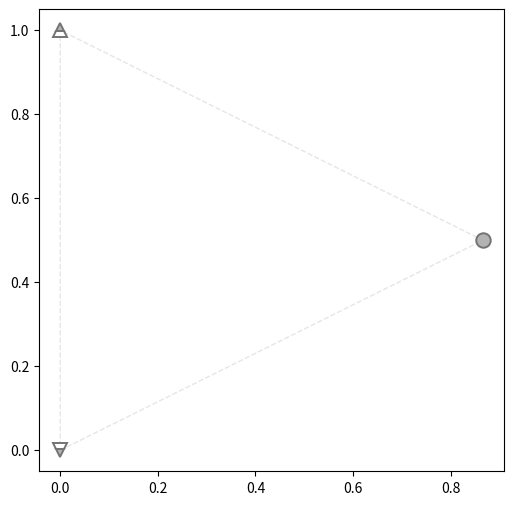

The matplotlib source for this figure:
from __future__ import annotations

import csv
import math
import os
from dataclasses import dataclass
from enum import IntEnum
from pathlib import Path
from typing import Callable, Dict, List, Literal, Mapping, Optional, Sequence, Tuple

import numpy as np
import matplotlib.pyplot as plt
from matplotlib.lines import Line2D
from scipy.stats import wasserstein_distance

# =========================
# Sentiment Enum & Aliases
# =========================
class Sentiment(IntEnum):
    NEG = 0
    NEU = 1
    POS = 2

NEG, NEU, POS = Sentiment.NEG, Sentiment.NEU, Sentiment.POS
SENT_NAMES: Dict[Sentiment, str] = {NEG: "NEG", NEU: "NEU", POS: "POS"}


# =========================
# Ground-truth mapping
# =========================
def load_sentiment_mapping(ref_csv: Path) -> Dict[str, int]:
    mapping: Dict[str, int] = {}
    try:
        with ref_csv.open("r", encoding="utf-8") as f:
            reader = csv.DictReader(f)
            for row in reader:
                try:
                    mapping[row["data_id"]] = int(row["sentiment"])
                except (ValueError, KeyError):
                    continue
    except FileNotFoundError:
        print(f"Warning: Sentiment reference file not found: {ref_csv}")
    except (UnicodeDecodeError, csv.Error) as e:
        print(f"Error reading sentiment reference file: {e}")
    return mapping


# =========================
# Data containers
# =========================
@dataclass
class Distribution:
    samples_file: Path
    sentiment_filter: Sentiment
    feature: str
    mapping: Mapping[str, int]

    _cached: Optional[np.ndarray] = None  # 内部缓存

    def load_samples(self) -> np.ndarray:
        """懒加载 + 缓存"""
        if self._cached is not None:
            return self._cached

        data: list[float] = []
        try:
            with self.samples_file.open("r", encoding="utf-8") as file:
                reader = csv.DictReader(file)
                kept = 0
                total = 0
                for row in reader:
                    total += 1
                    sid = self.mapping.get(row.get("data_id", ""), -1)
                    if sid == int(self.sentiment_filter):
                        try:
                            v = float(row[self.feature])
                            if math.isfinite(v):
                                data.append(v)
                                kept += 1
                        except (ValueError, KeyError):
                            continue
                if kept == 0:
                    print(
                        f"Warning: No rows kept from {self.samples_file} "
                        f"for sentiment={SENT_NAMES[self.sentiment_filter]} "
                        f"and feature='{self.feature}' (total rows={total})"
                    )
        except FileNotFoundError:
            print(f"Error: File not found: {self.samples_file}")
            self._cached = np.array([], dtype=float)
            return self._cached
        except (UnicodeDecodeError, csv.Error) as e:
            print(f"Error reading {self.samples_file}: {e}")
            self._cached = np.array([], dtype=float)
            return self._cached

        self._cached = np.asarray(data, dtype=float)
        return self._cached


@dataclass
class Position:
    distribution: Distribution
    label: str


@dataclass
class Anchor(Position):
    sentiment: Sentiment

    @classmethod
    def make(
        cls,
        samples_file: Path,
        sentiment: Sentiment,
        feature: str,
        mapping: Mapping[str, int],
        position_label: Optional[str] = None,
    ) -> "Anchor":
        label = position_label or f"GT_{SENT_NAMES[sentiment]}"
        dist = Distribution(samples_file, sentiment, feature, mapping)
        return cls(dist, label, sentiment)


@dataclass
class Target(Position):
    orig_sentiment: Sentiment
    target_sentiment: Sentiment

    @classmethod
    def make(
        cls,
        samples_file: Path,
        data_sentiment_filter: Sentiment,
        feature: str,
        mapping: Mapping[str, int],
        orig_sentiment: Sentiment,
        target_sentiment: Sentiment,
        position_label: Optional[str] = None,
    ) -> "Target":
        auto = position_label or f"{SENT_NAMES[orig_sentiment]}->{SENT_NAMES[target_sentiment]}"
        dist = Distribution(samples_file, data_sentiment_filter, feature, mapping)
        return cls(dist, auto, orig_sentiment, target_sentiment)


@dataclass
class Task:
    anchors: List[Anchor]
    targets: List[Target]
    output: Path
    label: str = ""


sentiment_mapping = load_sentiment_mapping(Path("output/prosody_predictor_gt/gt/pred/val.csv"))
sentiment_mapping_train = load_sentiment_mapping(Path("output/prosody_predictor/sentiment_input_concat/pred/train.csv"))

# =========================
# Anchors (GT distributions)
# =========================
anchors_shared = [
    Anchor.make(Path("output/prosody_predictor_gt/gt/pred/val.csv"), Sentiment.NEG, "pitch", sentiment_mapping),
    Anchor.make(Path("output/prosody_predictor_gt/gt/pred/val.csv"), Sentiment.NEU, "pitch", sentiment_mapping),
    Anchor.make(Path("output/prosody_predictor_gt/gt/pred/val.csv"), Sentiment.POS, "pitch", sentiment_mapping),
]

anchors_shared_train = [
    Anchor.make(Path("output/prosody_predictor/sentiment_input_concat/pred/train.csv"), Sentiment.NEG, "pitch", sentiment_mapping_train),
    Anchor.make(Path("output/prosody_predictor/sentiment_input_concat/pred/train.csv"), Sentiment.NEU, "pitch", sentiment_mapping_train),
    Anchor.make(Path("output/prosody_predictor/sentiment_input_concat/pred/train.csv"), Sentiment.POS, "pitch", sentiment_mapping_train),
]

# =========================
# Tasks
# =========================
tasks = [

    Task(
        anchors_shared,
        [
            Target.make(Path("output/prosody_predictor_contrastive2/sentiment_input-0.1/pred/val_neu.csv"), Sentiment.NEG, "pitch", sentiment_mapping, Sentiment.NEG, Sentiment.NEU),
            Target.make(Path("output/prosody_predictor_contrastive2/sentiment_input-0.1/pred/val_neu.csv"), Sentiment.NEU, "pitch", sentiment_mapping, Sentiment.NEU, Sentiment.NEU),
            Target.make(Path("output/prosody_predictor_contrastive2/sentiment_input-0.1/pred/val_neu.csv"), Sentiment.POS, "pitch", sentiment_mapping, Sentiment.POS, Sentiment.NEU),
            Target.make(Path("output/prosody_predictor_contrastive2/sentiment_input-0.1/pred/val_neg.csv"), Sentiment.NEG, "pitch", sentiment_mapping, Sentiment.NEG, Sentiment.NEG),
            Target.make(Path("output/prosody_predictor_contrastive2/sentiment_input-0.1/pred/val_neg.csv"), Sentiment.NEU, "pitch", sentiment_mapping, Sentiment.NEU, Sentiment.NEG),
            Target.make(Path("output/prosody_predictor_contrastive2/sentiment_input-0.1/pred/val_neg.csv"), Sentiment.POS, "pitch", sentiment_mapping, Sentiment.POS, Sentiment.NEG),
            Target.make(Path("output/prosody_predictor_contrastive2/sentiment_input-0.1/pred/val_pos.csv"), Sentiment.NEG, "pitch", sentiment_mapping, Sentiment.NEG, Sentiment.POS),
            Target.make(Path("output/prosody_predictor_contrastive2/sentiment_input-0.1/pred/val_pos.csv"), Sentiment.NEU, "pitch", sentiment_mapping, Sentiment.NEU, Sentiment.POS),
            Target.make(Path("output/prosody_predictor_contrastive2/sentiment_input-0.1/pred/val_pos.csv"), Sentiment.POS, "pitch", sentiment_mapping, Sentiment.POS, Sentiment.POS),

        ],
        output=Path("output/plots/trilateration-eqtri-ols/prosody-predictor_sentiment-input_contrastive2-0.1.png"),
        label="prosody-predictor_sentiment-input_contrastive2-0.1",
    ),

    # Task(
    #     anchors_shared,
    #     [
    #         Target.make(Path("output/prosody_predictor_contrastive2/sentiment_input_translate2-1/pred/val_neu.csv"), Sentiment.NEG, "pitch", sentiment_mapping, Sentiment.NEG, Sentiment.NEU),
    #         Target.make(Path("output/prosody_predictor_contrastive2/sentiment_input_translate2-1/pred/val_neu.csv"), Sentiment.NEU, "pitch", sentiment_mapping, Sentiment.NEU, Sentiment.NEU),
    #         Target.make(Path("output/prosody_predictor_contrastive2/sentiment_input_translate2-1/pred/val_neu.csv"), Sentiment.POS, "pitch", sentiment_mapping, Sentiment.POS, Sentiment.NEU),
    #         Target.make(Path("output/prosody_predictor_contrastive2/sentiment_input_translate2-1/pred/val_neg.csv"), Sentiment.NEG, "pitch", sentiment_mapping, Sentiment.NEG, Sentiment.NEG),
    #         Target.make(Path("output/prosody_predictor_contrastive2/sentiment_input_translate2-1/pred/val_neg.csv"), Sentiment.NEU, "pitch", sentiment_mapping, Sentiment.NEU, Sentiment.NEG),
    #         Target.make(Path("output/prosody_predictor_contrastive2/sentiment_input_translate2-1/pred/val_neg.csv"), Sentiment.POS, "pitch", sentiment_mapping, Sentiment.POS, Sentiment.NEG),
    #         Target.make(Path("output/prosody_predictor_contrastive2/sentiment_input_translate2-1/pred/val_pos.csv"), Sentiment.NEG, "pitch", sentiment_mapping, Sentiment.NEG, Sentiment.POS),
    #         Target.make(Path("output/prosody_predictor_contrastive2/sentiment_input_translate2-1/pred/val_pos.csv"), Sentiment.NEU, "pitch", sentiment_mapping, Sentiment.NEU, Sentiment.POS),
    #         Target.make(Path("output/prosody_predictor_contrastive2/sentiment_input_translate2-1/pred/val_pos.csv"), Sentiment.POS, "pitch", sentiment_mapping, Sentiment.POS, Sentiment.POS),

    #     ],
    #     output=Path("output/plots/trilateration-eqtri-ols/prosody-predictor_sentiment-input-translate2_contrastive2-1.png"),
    #     label="prosody-predictor_sentiment-input-translate2_contrastive2-1",
    # ),

    # Task(
    #     anchors_shared,
    #     [
    #         Target.make(Path("output/prosody_predictor_contrastive2/sentiment_input_translate2-0.5/pred/val_neu.csv"), Sentiment.NEG, "pitch", sentiment_mapping, Sentiment.NEG, Sentiment.NEU),
    #         Target.make(Path("output/prosody_predictor_contrastive2/sentiment_input_translate2-0.5/pred/val_neu.csv"), Sentiment.NEU, "pitch", sentiment_mapping, Sentiment.NEU, Sentiment.NEU),
    #         Target.make(Path("output/prosody_predictor_contrastive2/sentiment_input_translate2-0.5/pred/val_neu.csv"), Sentiment.POS, "pitch", sentiment_mapping, Sentiment.POS, Sentiment.NEU),
    #         Target.make(Path("output/prosody_predictor_contrastive2/sentiment_input_translate2-0.5/pred/val_neg.csv"), Sentiment.NEG, "pitch", sentiment_mapping, Sentiment.NEG, Sentiment.NEG),
    #         Target.make(Path("output/prosody_predictor_contrastive2/sentiment_input_translate2-0.5/pred/val_neg.csv"), Sentiment.NEU, "pitch", sentiment_mapping, Sentiment.NEU, Sentiment.NEG),
    #         Target.make(Path("output/prosody_predictor_contrastive2/sentiment_input_translate2-0.5/pred/val_neg.csv"), Sentiment.POS, "pitch", sentiment_mapping, Sentiment.POS, Sentiment.NEG),
    #         Target.make(Path("output/prosody_predictor_contrastive2/sentiment_input_translate2-0.5/pred/val_pos.csv"), Sentiment.NEG, "pitch", sentiment_mapping, Sentiment.NEG, Sentiment.POS),
    #         Target.make(Path("output/prosody_predictor_contrastive2/sentiment_input_translate2-0.5/pred/val_pos.csv"), Sentiment.NEU, "pitch", sentiment_mapping, Sentiment.NEU, Sentiment.POS),
    #         Target.make(Path("output/prosody_predictor_contrastive2/sentiment_input_translate2-0.5/pred/val_pos.csv"), Sentiment.POS, "pitch", sentiment_mapping, Sentiment.POS, Sentiment.POS),

    #     ],
    #     output=Path("output/plots/trilateration-eqtri-ols/prosody-predictor_sentiment-input-translate2_contrastive2-0.5.png"),
    #     label="prosody-predictor_sentiment-input-translate2_contrastive2-0.5",
    # ),

    # Task(
    #     anchors_shared,
    #     [
    #         Target.make(Path("output/prosody_predictor_contrastive2/sentiment_input_translate2-0.3/pred/val_neu.csv"), Sentiment.NEG, "pitch", sentiment_mapping, Sentiment.NEG, Sentiment.NEU),
    #         Target.make(Path("output/prosody_predictor_contrastive2/sentiment_input_translate2-0.3/pred/val_neu.csv"), Sentiment.NEU, "pitch", sentiment_mapping, Sentiment.NEU, Sentiment.NEU),
    #         Target.make(Path("output/prosody_predictor_contrastive2/sentiment_input_translate2-0.3/pred/val_neu.csv"), Sentiment.POS, "pitch", sentiment_mapping, Sentiment.POS, Sentiment.NEU),
    #         Target.make(Path("output/prosody_predictor_contrastive2/sentiment_input_translate2-0.3/pred/val_neg.csv"), Sentiment.NEG, "pitch", sentiment_mapping, Sentiment.NEG, Sentiment.NEG),
    #         Target.make(Path("output/prosody_predictor_contrastive2/sentiment_input_translate2-0.3/pred/val_neg.csv"), Sentiment.NEU, "pitch", sentiment_mapping, Sentiment.NEU, Sentiment.NEG),
    #         Target.make(Path("output/prosody_predictor_contrastive2/sentiment_input_translate2-0.3/pred/val_neg.csv"), Sentiment.POS, "pitch", sentiment_mapping, Sentiment.POS, Sentiment.NEG),
    #         Target.make(Path("output/prosody_predictor_contrastive2/sentiment_input_translate2-0.3/pred/val_pos.csv"), Sentiment.NEG, "pitch", sentiment_mapping, Sentiment.NEG, Sentiment.POS),
    #         Target.make(Path("output/prosody_predictor_contrastive2/sentiment_input_translate2-0.3/pred/val_pos.csv"), Sentiment.NEU, "pitch", sentiment_mapping, Sentiment.NEU, Sentiment.POS),
    #         Target.make(Path("output/prosody_predictor_contrastive2/sentiment_input_translate2-0.3/pred/val_pos.csv"), Sentiment.POS, "pitch", sentiment_mapping, Sentiment.POS, Sentiment.POS),

    #     ],
    #     output=Path("output/plots/trilateration-eqtri-ols/prosody-predictor_sentiment-input-translate2_contrastive2-0.3.png"),
    #     label="prosody-predictor_sentiment-input-translate2_contrastive2-0.3",
    # ),

    # Task(
    #     anchors_shared,
    #     [
    #         Target.make(Path("output/prosody_predictor_contrastive2/sentiment_input_translate2-0.1/pred/val_neu.csv"), Sentiment.NEG, "pitch", sentiment_mapping, Sentiment.NEG, Sentiment.NEU),
    #         Target.make(Path("output/prosody_predictor_contrastive2/sentiment_input_translate2-0.1/pred/val_neu.csv"), Sentiment.NEU, "pitch", sentiment_mapping, Sentiment.NEU, Sentiment.NEU),
    #         Target.make(Path("output/prosody_predictor_contrastive2/sentiment_input_translate2-0.1/pred/val_neu.csv"), Sentiment.POS, "pitch", sentiment_mapping, Sentiment.POS, Sentiment.NEU),
    #         Target.make(Path("output/prosody_predictor_contrastive2/sentiment_input_translate2-0.1/pred/val_neg.csv"), Sentiment.NEG, "pitch", sentiment_mapping, Sentiment.NEG, Sentiment.NEG),
    #         Target.make(Path("output/prosody_predictor_contrastive2/sentiment_input_translate2-0.1/pred/val_neg.csv"), Sentiment.NEU, "pitch", sentiment_mapping, Sentiment.NEU, Sentiment.NEG),
    #         Target.make(Path("output/prosody_predictor_contrastive2/sentiment_input_translate2-0.1/pred/val_neg.csv"), Sentiment.POS, "pitch", sentiment_mapping, Sentiment.POS, Sentiment.NEG),
    #         Target.make(Path("output/prosody_predictor_contrastive2/sentiment_input_translate2-0.1/pred/val_pos.csv"), Sentiment.NEG, "pitch", sentiment_mapping, Sentiment.NEG, Sentiment.POS),
    #         Target.make(Path("output/prosody_predictor_contrastive2/sentiment_input_translate2-0.1/pred/val_pos.csv"), Sentiment.NEU, "pitch", sentiment_mapping, Sentiment.NEU, Sentiment.POS),
    #         Target.make(Path("output/prosody_predictor_contrastive2/sentiment_input_translate2-0.1/pred/val_pos.csv"), Sentiment.POS, "pitch", sentiment_mapping, Sentiment.POS, Sentiment.POS),

    #     ],
    #     output=Path("output/plots/trilateration-eqtri-ols/prosody-predictor_sentiment-input-translate2_contrastive2-0.1.png"),
    #     label="prosody-predictor_sentiment-input-translate2_contrastive2-0.1",
    # ),

    # Task(
    #     anchors_shared,
    #     [
    #         Target.make(Path("output/prosody_predictor_contrastive/sentiment_input_translate2-0.0001/pred/val_neu.csv"), Sentiment.NEG, "pitch", sentiment_mapping, Sentiment.NEG, Sentiment.NEU),
    #         Target.make(Path("output/prosody_predictor_contrastive/sentiment_input_translate2-0.0001/pred/val_neu.csv"), Sentiment.NEU, "pitch", sentiment_mapping, Sentiment.NEU, Sentiment.NEU),
    #         Target.make(Path("output/prosody_predictor_contrastive/sentiment_input_translate2-0.0001/pred/val_neu.csv"), Sentiment.POS, "pitch", sentiment_mapping, Sentiment.POS, Sentiment.NEU),
    #         Target.make(Path("output/prosody_predictor_contrastive/sentiment_input_translate2-0.0001/pred/val_neg.csv"), Sentiment.NEG, "pitch", sentiment_mapping, Sentiment.NEG, Sentiment.NEG),
    #         Target.make(Path("output/prosody_predictor_contrastive/sentiment_input_translate2-0.0001/pred/val_neg.csv"), Sentiment.NEU, "pitch", sentiment_mapping, Sentiment.NEU, Sentiment.NEG),
    #         Target.make(Path("output/prosody_predictor_contrastive/sentiment_input_translate2-0.0001/pred/val_neg.csv"), Sentiment.POS, "pitch", sentiment_mapping, Sentiment.POS, Sentiment.NEG),
    #         Target.make(Path("output/prosody_predictor_contrastive/sentiment_input_translate2-0.0001/pred/val_pos.csv"), Sentiment.NEG, "pitch", sentiment_mapping, Sentiment.NEG, Sentiment.POS),
    #         Target.make(Path("output/prosody_predictor_contrastive/sentiment_input_translate2-0.0001/pred/val_pos.csv"), Sentiment.NEU, "pitch", sentiment_mapping, Sentiment.NEU, Sentiment.POS),
    #         Target.make(Path("output/prosody_predictor_contrastive/sentiment_input_translate2-0.0001/pred/val_pos.csv"), Sentiment.POS, "pitch", sentiment_mapping, Sentiment.POS, Sentiment.POS),

    #     ],
    #     output=Path("output/plots/trilateration-eqtri-ols/prosody-predictor_sentiment-input-translate2_contrastive-0.0001.png"),
    #     label="prosody-predictor_sentiment-input-translate2_contrastive-0.0001",
    # ),


    # Task(
    #     anchors_shared,
    #     [
    #         Target.make(Path("output/prosody_predictor_contrastive/sentiment_input_translate2-0/pred/val_neu.csv"), Sentiment.NEG, "pitch", sentiment_mapping, Sentiment.NEG, Sentiment.NEU),
    #         Target.make(Path("output/prosody_predictor_contrastive/sentiment_input_translate2-0/pred/val_neu.csv"), Sentiment.NEU, "pitch", sentiment_mapping, Sentiment.NEU, Sentiment.NEU),
    #         Target.make(Path("output/prosody_predictor_contrastive/sentiment_input_translate2-0/pred/val_neu.csv"), Sentiment.POS, "pitch", sentiment_mapping, Sentiment.POS, Sentiment.NEU),
    #         Target.make(Path("output/prosody_predictor_contrastive/sentiment_input_translate2-0/pred/val_neg.csv"), Sentiment.NEG, "pitch", sentiment_mapping, Sentiment.NEG, Sentiment.NEG),
    #         Target.make(Path("output/prosody_predictor_contrastive/sentiment_input_translate2-0/pred/val_neg.csv"), Sentiment.NEU, "pitch", sentiment_mapping, Sentiment.NEU, Sentiment.NEG),
    #         Target.make(Path("output/prosody_predictor_contrastive/sentiment_input_translate2-0/pred/val_neg.csv"), Sentiment.POS, "pitch", sentiment_mapping, Sentiment.POS, Sentiment.NEG),
    #         Target.make(Path("output/prosody_predictor_contrastive/sentiment_input_translate2-0/pred/val_pos.csv"), Sentiment.NEG, "pitch", sentiment_mapping, Sentiment.NEG, Sentiment.POS),
    #         Target.make(Path("output/prosody_predictor_contrastive/sentiment_input_translate2-0/pred/val_pos.csv"), Sentiment.NEU, "pitch", sentiment_mapping, Sentiment.NEU, Sentiment.POS),
    #         Target.make(Path("output/prosody_predictor_contrastive/sentiment_input_translate2-0/pred/val_pos.csv"), Sentiment.POS, "pitch", sentiment_mapping, Sentiment.POS, Sentiment.POS),

    #     ],
    #     output=Path("output/plots/trilateration-eqtri-ols/prosody-predictor_sentiment-input-translate2_contrastive-0.png"),
    #     label="prosody-predictor_sentiment-input-translate2_contrastive-0",
    # ),

    # Task(
    #     anchors_shared,
    #     [
    #         Target.make(Path("output/prosody_predictor_contrastive/sentiment_input_translate-0/pred/val_neu.csv"), Sentiment.NEG, "pitch", sentiment_mapping, Sentiment.NEG, Sentiment.NEU),
    #         Target.make(Path("output/prosody_predictor_contrastive/sentiment_input_translate-0/pred/val_neu.csv"), Sentiment.NEU, "pitch", sentiment_mapping, Sentiment.NEU, Sentiment.NEU),
    #         Target.make(Path("output/prosody_predictor_contrastive/sentiment_input_translate-0/pred/val_neu.csv"), Sentiment.POS, "pitch", sentiment_mapping, Sentiment.POS, Sentiment.NEU),
    #         Target.make(Path("output/prosody_predictor_contrastive/sentiment_input_translate-0/pred/val_neg.csv"), Sentiment.NEG, "pitch", sentiment_mapping, Sentiment.NEG, Sentiment.NEG),
    #         Target.make(Path("output/prosody_predictor_contrastive/sentiment_input_translate-0/pred/val_neg.csv"), Sentiment.NEU, "pitch", sentiment_mapping, Sentiment.NEU, Sentiment.NEG),
    #         Target.make(Path("output/prosody_predictor_contrastive/sentiment_input_translate-0/pred/val_neg.csv"), Sentiment.POS, "pitch", sentiment_mapping, Sentiment.POS, Sentiment.NEG),
    #         Target.make(Path("output/prosody_predictor_contrastive/sentiment_input_translate-0/pred/val_pos.csv"), Sentiment.NEG, "pitch", sentiment_mapping, Sentiment.NEG, Sentiment.POS),
    #         Target.make(Path("output/prosody_predictor_contrastive/sentiment_input_translate-0/pred/val_pos.csv"), Sentiment.NEU, "pitch", sentiment_mapping, Sentiment.NEU, Sentiment.POS),
    #         Target.make(Path("output/prosody_predictor_contrastive/sentiment_input_translate-0/pred/val_pos.csv"), Sentiment.POS, "pitch", sentiment_mapping, Sentiment.POS, Sentiment.POS),

    #     ],
    #     output=Path("output/plots/trilateration-eqtri-ols/prosody-predictor_sentiment-input-translate_contrastive-0.png"),
    #     label="prosody-predictor_sentiment-input-translate_contrastive-0",                                          
    # ),

    # Task(
    #     anchors_shared_train,
    #     [
    #         Target.make(Path("output/prosody_predictor/sentiment_input_concat/pred/train_neu.csv"), Sentiment.NEG, "pitch", sentiment_mapping_train, Sentiment.NEG, Sentiment.NEU),
    #         Target.make(Path("output/prosody_predictor/sentiment_input_concat/pred/train_neu.csv"), Sentiment.NEU, "pitch", sentiment_mapping_train, Sentiment.NEU, Sentiment.NEU),
    #         Target.make(Path("output/prosody_predictor/sentiment_input_concat/pred/train_neu.csv"), Sentiment.POS, "pitch", sentiment_mapping_train, Sentiment.POS, Sentiment.NEU),
    #         Target.make(Path("output/prosody_predictor/sentiment_input_concat/pred/train_neg.csv"), Sentiment.NEG, "pitch", sentiment_mapping_train, Sentiment.NEG, Sentiment.NEG),
    #         Target.make(Path("output/prosody_predictor/sentiment_input_concat/pred/train_neg.csv"), Sentiment.NEU, "pitch", sentiment_mapping_train, Sentiment.NEU, Sentiment.NEG),
    #         Target.make(Path("output/prosody_predictor/sentiment_input_concat/pred/train_neg.csv"), Sentiment.POS, "pitch", sentiment_mapping_train, Sentiment.POS, Sentiment.NEG),
    #         Target.make(Path("output/prosody_predictor/sentiment_input_concat/pred/train_pos.csv"), Sentiment.NEG, "pitch", sentiment_mapping_train, Sentiment.NEG, Sentiment.POS),
    #         Target.make(Path("output/prosody_predictor/sentiment_input_concat/pred/train_pos.csv"), Sentiment.NEU, "pitch", sentiment_mapping_train, Sentiment.NEU, Sentiment.POS),
    #         Target.make(Path("output/prosody_predictor/sentiment_input_concat/pred/train_pos.csv"), Sentiment.POS, "pitch", sentiment_mapping_train, Sentiment.POS, Sentiment.POS),
    #     ],
    #     output=Path("output/plots/trilateration-eqtri-ols/prosody-predictor_sentiment-input-concat_train.png"),
    #     label="prosody-predictor_sentiment-input-concat_train",
    # ),


    # Task(
    #     anchors_shared,
    #     [
    #         Target.make(Path("output/prosody_predictor/sentiment_input_concat/pred/val_neu.csv"), Sentiment.NEG, "pitch", sentiment_mapping, Sentiment.NEG, Sentiment.NEU),
    #         Target.make(Path("output/prosody_predictor/sentiment_input_concat/pred/val_neu.csv"), Sentiment.NEU, "pitch", sentiment_mapping, Sentiment.NEU, Sentiment.NEU),
    #         Target.make(Path("output/prosody_predictor/sentiment_input_concat/pred/val_neu.csv"), Sentiment.POS, "pitch", sentiment_mapping, Sentiment.POS, Sentiment.NEU),
    #         Target.make(Path("output/prosody_predictor/sentiment_input_concat/pred/val_neg.csv"), Sentiment.NEG, "pitch", sentiment_mapping, Sentiment.NEG, Sentiment.NEG),
    #         Target.make(Path("output/prosody_predictor/sentiment_input_concat/pred/val_neg.csv"), Sentiment.NEU, "pitch", sentiment_mapping, Sentiment.NEU, Sentiment.NEG),
    #         Target.make(Path("output/prosody_predictor/sentiment_input_concat/pred/val_neg.csv"), Sentiment.POS, "pitch", sentiment_mapping, Sentiment.POS, Sentiment.NEG),
    #         Target.make(Path("output/prosody_predictor/sentiment_input_concat/pred/val_pos.csv"), Sentiment.NEG, "pitch", sentiment_mapping, Sentiment.NEG, Sentiment.POS),
    #         Target.make(Path("output/prosody_predictor/sentiment_input_concat/pred/val_pos.csv"), Sentiment.NEU, "pitch", sentiment_mapping, Sentiment.NEU, Sentiment.POS),
    #         Target.make(Path("output/prosody_predictor/sentiment_input_concat/pred/val_pos.csv"), Sentiment.POS, "pitch", sentiment_mapping, Sentiment.POS, Sentiment.POS),

    #     ],
    #     output=Path("output/plots/trilateration-eqtri-ols/prosody-predictor_sentiment-input-concat.png"),
    #     label="prosody-predictor_sentiment-input-concat",
    # ),

    # Task(
    #     anchors_shared,
    #     [
    #         Target.make(Path("output/prosody_predictor_contrastive/sentiment_input_concat-0/pred/val_neu.csv"), Sentiment.NEG, "pitch", sentiment_mapping, Sentiment.NEG, Sentiment.NEU),
    #         Target.make(Path("output/prosody_predictor_contrastive/sentiment_input_concat-0/pred/val_neu.csv"), Sentiment.NEU, "pitch", sentiment_mapping, Sentiment.NEU, Sentiment.NEU),
    #         Target.make(Path("output/prosody_predictor_contrastive/sentiment_input_concat-0/pred/val_neu.csv"), Sentiment.POS, "pitch", sentiment_mapping, Sentiment.POS, Sentiment.NEU),
    #         Target.make(Path("output/prosody_predictor_contrastive/sentiment_input_concat-0/pred/val_neg.csv"), Sentiment.NEG, "pitch", sentiment_mapping, Sentiment.NEG, Sentiment.NEG),
    #         Target.make(Path("output/prosody_predictor_contrastive/sentiment_input_concat-0/pred/val_neg.csv"), Sentiment.NEU, "pitch", sentiment_mapping, Sentiment.NEU, Sentiment.NEG),
    #         Target.make(Path("output/prosody_predictor_contrastive/sentiment_input_concat-0/pred/val_neg.csv"), Sentiment.POS, "pitch", sentiment_mapping, Sentiment.POS, Sentiment.NEG),
    #         Target.make(Path("output/prosody_predictor_contrastive/sentiment_input_concat-0/pred/val_pos.csv"), Sentiment.NEG, "pitch", sentiment_mapping, Sentiment.NEG, Sentiment.POS),
    #         Target.make(Path("output/prosody_predictor_contrastive/sentiment_input_concat-0/pred/val_pos.csv"), Sentiment.NEU, "pitch", sentiment_mapping, Sentiment.NEU, Sentiment.POS),
    #         Target.make(Path("output/prosody_predictor_contrastive/sentiment_input_concat-0/pred/val_pos.csv"), Sentiment.POS, "pitch", sentiment_mapping, Sentiment.POS, Sentiment.POS),
    #     ],
    #     output=Path("output/plots/trilateration-eqtri-ols/prosody-predictor_sentiment-input-concat_contrastive-0.png"),
    #     label="prosody-predictor_sentiment-input-concat_contrastive-0",
    # ),
    # Task(
    #     anchors_shared,
    #     [
    #         Target.make(Path("output/prosody_predictor_contrastive/sentiment_input_concat-0.1/pred/val_neu.csv"), Sentiment.NEG, "pitch", sentiment_mapping, Sentiment.NEG, Sentiment.NEU),
    #         Target.make(Path("output/prosody_predictor_contrastive/sentiment_input_concat-0.1/pred/val_neu.csv"), Sentiment.NEU, "pitch", sentiment_mapping, Sentiment.NEU, Sentiment.NEU),
    #         Target.make(Path("output/prosody_predictor_contrastive/sentiment_input_concat-0.1/pred/val_neu.csv"), Sentiment.POS, "pitch", sentiment_mapping, Sentiment.POS, Sentiment.NEU),
    #         Target.make(Path("output/prosody_predictor_contrastive/sentiment_input_concat-0.1/pred/val_neg.csv"), Sentiment.NEG, "pitch", sentiment_mapping, Sentiment.NEG, Sentiment.NEG),
    #         Target.make(Path("output/prosody_predictor_contrastive/sentiment_input_concat-0.1/pred/val_neg.csv"), Sentiment.NEU, "pitch", sentiment_mapping, Sentiment.NEU, Sentiment.NEG),
    #         Target.make(Path("output/prosody_predictor_contrastive/sentiment_input_concat-0.1/pred/val_neg.csv"), Sentiment.POS, "pitch", sentiment_mapping, Sentiment.POS, Sentiment.NEG),
    #         Target.make(Path("output/prosody_predictor_contrastive/sentiment_input_concat-0.1/pred/val_pos.csv"), Sentiment.NEG, "pitch", sentiment_mapping, Sentiment.NEG, Sentiment.POS),
    #         Target.make(Path("output/prosody_predictor_contrastive/sentiment_input_concat-0.1/pred/val_pos.csv"), Sentiment.NEU, "pitch", sentiment_mapping, Sentiment.NEU, Sentiment.POS),
    #         Target.make(Path("output/prosody_predictor_contrastive/sentiment_input_concat-0.1/pred/val_pos.csv"), Sentiment.POS, "pitch", sentiment_mapping, Sentiment.POS, Sentiment.POS),
    #     ],
    #     output=Path("output/plots/trilateration-eqtri-ols/prosody-predictor_sentiment-input-concat_contrastive-0.1.png"),
    #     label="prosody-predictor_sentiment-input-concat_contrastive-0.1",
    # ),


    # Task(
    #     anchors_shared,
    #     [
    #         Target.make(Path("output/prosody_predictor/sentiment_input/pred/val_neu.csv"), Sentiment.NEG, "pitch", sentiment_mapping, Sentiment.NEG, Sentiment.NEU),
    #         Target.make(Path("output/prosody_predictor/sentiment_input/pred/val_neu.csv"), Sentiment.NEU, "pitch", sentiment_mapping, Sentiment.NEU, Sentiment.NEU),
    #         Target.make(Path("output/prosody_predictor/sentiment_input/pred/val_neu.csv"), Sentiment.POS, "pitch", sentiment_mapping, Sentiment.POS, Sentiment.NEU),
    #         Target.make(Path("output/prosody_predictor/sentiment_input/pred/val_neg.csv"), Sentiment.NEG, "pitch", sentiment_mapping, Sentiment.NEG, Sentiment.NEG),
    #         Target.make(Path("output/prosody_predictor/sentiment_input/pred/val_neg.csv"), Sentiment.NEU, "pitch", sentiment_mapping, Sentiment.NEU, Sentiment.NEG),
    #         Target.make(Path("output/prosody_predictor/sentiment_input/pred/val_neg.csv"), Sentiment.POS, "pitch", sentiment_mapping, Sentiment.POS, Sentiment.NEG),
    #         Target.make(Path("output/prosody_predictor/sentiment_input/pred/val_pos.csv"), Sentiment.NEG, "pitch", sentiment_mapping, Sentiment.NEG, Sentiment.POS),
    #         Target.make(Path("output/prosody_predictor/sentiment_input/pred/val_pos.csv"), Sentiment.NEU, "pitch", sentiment_mapping, Sentiment.NEU, Sentiment.POS),
    #         Target.make(Path("output/prosody_predictor/sentiment_input/pred/val_pos.csv"), Sentiment.POS, "pitch", sentiment_mapping, Sentiment.POS, Sentiment.POS),

    #     ],
    #     output=Path("output/plots/trilateration-eqtri-ols/prosody-predictor_sentiment-input.png"),
    #     label="prosody-predictor_sentiment-input",
    # ),
    # Task(
    #     anchors_shared,
    #     [
    #         Target.make(Path("output/prosody_predictor_contrastive/sentiment_input-0/pred/val_neu.csv"), Sentiment.NEG, "pitch", sentiment_mapping, Sentiment.NEG, Sentiment.NEU),
    #         Target.make(Path("output/prosody_predictor_contrastive/sentiment_input-0/pred/val_neu.csv"), Sentiment.NEU, "pitch", sentiment_mapping, Sentiment.NEU, Sentiment.NEU),
    #         Target.make(Path("output/prosody_predictor_contrastive/sentiment_input-0/pred/val_neu.csv"), Sentiment.POS, "pitch", sentiment_mapping, Sentiment.POS, Sentiment.NEU),
    #         Target.make(Path("output/prosody_predictor_contrastive/sentiment_input-0/pred/val_neg.csv"), Sentiment.NEG, "pitch", sentiment_mapping, Sentiment.NEG, Sentiment.NEG),
    #         Target.make(Path("output/prosody_predictor_contrastive/sentiment_input-0/pred/val_neg.csv"), Sentiment.NEU, "pitch", sentiment_mapping, Sentiment.NEU, Sentiment.NEG),
    #         Target.make(Path("output/prosody_predictor_contrastive/sentiment_input-0/pred/val_neg.csv"), Sentiment.POS, "pitch", sentiment_mapping, Sentiment.POS, Sentiment.NEG),
    #         Target.make(Path("output/prosody_predictor_contrastive/sentiment_input-0/pred/val_pos.csv"), Sentiment.NEG, "pitch", sentiment_mapping, Sentiment.NEG, Sentiment.POS),
    #         Target.make(Path("output/prosody_predictor_contrastive/sentiment_input-0/pred/val_pos.csv"), Sentiment.NEU, "pitch", sentiment_mapping, Sentiment.NEU, Sentiment.POS),
    #         Target.make(Path("output/prosody_predictor_contrastive/sentiment_input-0/pred/val_pos.csv"), Sentiment.POS, "pitch", sentiment_mapping, Sentiment.POS, Sentiment.POS),
    #     ],
    #     output=Path("output/plots/trilateration-eqtri-ols/prosody-predictor_sentiment-input_contrastive-0.png"),
    #     label="prosody-predictor_sentiment-input_contrastive-0",
    # ),
    # Task(
    #     anchors_shared,
    #     [
    #         Target.make(Path("output/prosody_predictor_contrastive/sentiment_input-0.01/pred/val_neu.csv"), Sentiment.NEG, "pitch", sentiment_mapping, Sentiment.NEG, Sentiment.NEU),
    #         Target.make(Path("output/prosody_predictor_contrastive/sentiment_input-0.01/pred/val_neu.csv"), Sentiment.NEU, "pitch", sentiment_mapping, Sentiment.NEU, Sentiment.NEU),
    #         Target.make(Path("output/prosody_predictor_contrastive/sentiment_input-0.01/pred/val_neu.csv"), Sentiment.POS, "pitch", sentiment_mapping, Sentiment.POS, Sentiment.NEU),
    #         Target.make(Path("output/prosody_predictor_contrastive/sentiment_input-0.01/pred/val_neg.csv"), Sentiment.NEG, "pitch", sentiment_mapping, Sentiment.NEG, Sentiment.NEG),
    #         Target.make(Path("output/prosody_predictor_contrastive/sentiment_input-0.01/pred/val_neg.csv"), Sentiment.NEU, "pitch", sentiment_mapping, Sentiment.NEU, Sentiment.NEG),
    #         Target.make(Path("output/prosody_predictor_contrastive/sentiment_input-0.01/pred/val_neg.csv"), Sentiment.POS, "pitch", sentiment_mapping, Sentiment.POS, Sentiment.NEG),
    #         Target.make(Path("output/prosody_predictor_contrastive/sentiment_input-0.01/pred/val_pos.csv"), Sentiment.NEG, "pitch", sentiment_mapping, Sentiment.NEG, Sentiment.POS),
    #         Target.make(Path("output/prosody_predictor_contrastive/sentiment_input-0.01/pred/val_pos.csv"), Sentiment.NEU, "pitch", sentiment_mapping, Sentiment.NEU, Sentiment.POS),
    #         Target.make(Path("output/prosody_predictor_contrastive/sentiment_input-0.01/pred/val_pos.csv"), Sentiment.POS, "pitch", sentiment_mapping, Sentiment.POS, Sentiment.POS),
    #     ],
    #     output=Path("output/plots/trilateration-eqtri-ols/prosody-predictor_sentiment-input_contrastive-0.01.png"),
    #     label="prosody-predictor_sentiment-input_contrastive-0.01",
    # ),
    # Task(
    #     anchors_shared,
    #     [
    #         Target.make(Path("output/prosody_predictor_contrastive/sentiment_input-0.1/pred/val_neu.csv"), Sentiment.NEG, "pitch", sentiment_mapping, Sentiment.NEG, Sentiment.NEU),
    #         Target.make(Path("output/prosody_predictor_contrastive/sentiment_input-0.1/pred/val_neu.csv"), Sentiment.NEU, "pitch", sentiment_mapping, Sentiment.NEU, Sentiment.NEU),
    #         Target.make(Path("output/prosody_predictor_contrastive/sentiment_input-0.1/pred/val_neu.csv"), Sentiment.POS, "pitch", sentiment_mapping, Sentiment.POS, Sentiment.NEU),
    #         Target.make(Path("output/prosody_predictor_contrastive/sentiment_input-0.1/pred/val_neg.csv"), Sentiment.NEG, "pitch", sentiment_mapping, Sentiment.NEG, Sentiment.NEG),
    #         Target.make(Path("output/prosody_predictor_contrastive/sentiment_input-0.1/pred/val_neg.csv"), Sentiment.NEU, "pitch", sentiment_mapping, Sentiment.NEU, Sentiment.NEG),
    #         Target.make(Path("output/prosody_predictor_contrastive/sentiment_input-0.1/pred/val_neg.csv"), Sentiment.POS, "pitch", sentiment_mapping, Sentiment.POS, Sentiment.NEG),
    #         Target.make(Path("output/prosody_predictor_contrastive/sentiment_input-0.1/pred/val_pos.csv"), Sentiment.NEG, "pitch", sentiment_mapping, Sentiment.NEG, Sentiment.POS),
    #         Target.make(Path("output/prosody_predictor_contrastive/sentiment_input-0.1/pred/val_pos.csv"), Sentiment.NEU, "pitch", sentiment_mapping, Sentiment.NEU, Sentiment.POS),
    #         Target.make(Path("output/prosody_predictor_contrastive/sentiment_input-0.1/pred/val_pos.csv"), Sentiment.POS, "pitch", sentiment_mapping, Sentiment.POS, Sentiment.POS),
    #     ],
    #     output=Path("output/plots/trilateration-eqtri-ols/prosody-predictor_sentiment-input_contrastive-0.1.png"),
    #     label="prosody-predictor_sentiment-input_contrastive-0.1",
    # ),
]

# =========================
# Geometry with sentiment mapping
# =========================

def triangle_vertices_by_sentiment(scale: float = 0.4) -> dict[Sentiment, np.ndarray]:
    """Return vertex coordinates keyed by Sentiment:
       NEG -> bottom-left, NEU -> bottom-right, POS -> top."""
    verts = {
        # Sentiment.NEG: np.array([-0.5, 0.0], dtype=float),               # bottom-left
        # Sentiment.NEU: np.array([ 0.5, 0.0], dtype=float),               # bottom-right
        # Sentiment.POS: np.array([ 0.0, np.sqrt(3) / 2.0], dtype=float),  # top
        Sentiment.POS: np.array([ 0.0, 1.0 ], dtype=float),  # top
        Sentiment.NEU: np.array([ np.sqrt(3) / 2.0, 0.5 ], dtype=float),               # bottom-right
        Sentiment.NEG: np.array([ 0.0, 0.0 ], dtype=float),               # bottom-left
    }
    for s in verts:
        verts[s] *= scale
    return verts

def make_trilaterator_from_task(
    anchors: Sequence[Anchor],
    vertices_by_sent: Mapping[Sentiment, np.ndarray],
) -> Tuple[Callable[[float, float, float], np.ndarray], List[Sentiment], Tuple[np.ndarray, np.ndarray, np.ndarray]]:
    """
    Use Task.anchors order to define (A,B,C). Returns (trilaterate, order_sents, (A,B,C)).
    """
    if len(anchors) != 3:
        raise ValueError(f"Expected exactly 3 anchors, got {len(anchors)}")

    order_sents: List[Sentiment] = [a.sentiment for a in anchors]

    # Optional safety checks
    if len(set(order_sents)) < 3:
        print(f"Warning: duplicate sentiments in anchors order: {[SENT_NAMES[s] for s in order_sents]}")

    A = vertices_by_sent[order_sents[0]]
    B = vertices_by_sent[order_sents[1]]
    C = vertices_by_sent[order_sents[2]]

    # Build trilaterator for these exact A,B,C
    BA = B - A
    CA = C - A
    M = np.vstack([BA, CA])  # 2x2
    ATA = float(A @ A)
    BTB = float(B @ B)
    CTC = float(C @ C)

    def trilaterate(dist_a: float, dist_b: float, dist_c: float) -> np.ndarray:
        if not (np.isfinite(dist_a) and np.isfinite(dist_b) and np.isfinite(dist_c)):
            return np.array([np.nan, np.nan], dtype=float)
        b1 = (BTB - ATA + dist_a**2 - dist_b**2) / 2.0
        b2 = (CTC - ATA + dist_a**2 - dist_c**2) / 2.0
        p, *_ = np.linalg.lstsq(M, np.array([b1, b2]), rcond=None)
        return p.astype(float)

    return trilaterate, order_sents, (A, B, C)


# =========================
# Plot style mappings
# =========================
FillStyle = Literal["full", "left", "right", "bottom", "top", "none"]

orig_to_marker: Dict[Sentiment, str] = {NEG: "v", NEU: "o", POS: "^"}
target_to_fill: Dict[Sentiment, FillStyle] = {NEG: "bottom", NEU: "full", POS: "top"}

MARKER_AREA = 120.0
MARKER_SIZE = float(math.sqrt(MARKER_AREA))
EDGE_WIDTH = 1.2
ALPHA = 0.9

# ANCHOR_MARKER = "D"
# ANCHOR_SIZE = MARKER_SIZE * 1.1
ANCHOR_EDGEW = 1.4


# Wash-out style for anchors (distinct from targets)
ANCHOR_ALPHA       = 1.0          # fainter than targets
ANCHOR_EDGE_COLOR  = '0.45'       # gray edge
ANCHOR_FACE_COLOR  = '0.70'       # gray fill (used when fillstyle != 'none')
ANCHOR_FACE_ALT    = '1.0'        # white for the other half in half-fill styles

BORDER_ZORDER      = 0            # draw behind everything
ANCHOR_ZORDER      = 1            # draw behind targets
TARGET_ZORDER      = 2            # draw targets above anchors

# Let anchors follow original sentiment shape instead of diamond
# (keep orig_to_marker as-is; we’ll use it for anchors too)
# Example:
# orig_to_marker = {NEG: 'v', NEU: 'o', POS: '^'}

# Optional: size tweak to subtly de-emphasize anchors
ANCHOR_SIZE = MARKER_SIZE * 0.95

def compute_wasserstein_distances_in_order(
    anchors: Sequence[Anchor],
    targets: Sequence[Target],
) -> Dict[str, List[float]]:
    """
    Returns:
      dist_ordered[target_label] = [d_to_anchor0, d_to_anchor1, d_to_anchor2]
    where the order matches anchors as given in the task.
    """
    # preload anchor samples in task order
    anchor_samps_ordered: List[np.ndarray] = []
    for a in anchors:
        samps = a.distribution.load_samples()
        if samps.size == 0:
            print(f"Error: Anchor distribution for {SENT_NAMES[a.sentiment]} is empty.")
        anchor_samps_ordered.append(samps)

    dist_ordered: Dict[str, List[float]] = {}

    for t in targets:
        t_samps = t.distribution.load_samples()
        if t_samps.size == 0:
            print(f"Warning: Target '{t.label}' has empty distribution. It will be skipped.")
        d_list: List[float] = []
        for a_samps in anchor_samps_ordered:
            d = wasserstein_distance(a_samps, t_samps) if t_samps.size else float("nan")
            d_list.append(float(d))
        dist_ordered[t.label] = d_list

    return dist_ordered

def embedd_targets_from_order(
    dist_ordered: Mapping[str, Sequence[float]],
    trilaterate: Callable[[float, float, float], np.ndarray],
) -> Dict[str, np.ndarray]:
    coords: Dict[str, np.ndarray] = {}
    for t_label, dvec in dist_ordered.items():
        if len(dvec) != 3:
            print(f"Error: expected 3 distances for '{t_label}', got {len(dvec)}")
            coords[t_label] = np.array([np.nan, np.nan], dtype=float)
            continue
        coords[t_label] = trilaterate(dvec[0], dvec[1], dvec[2])  # exact same order as anchors
    return coords

def plot_embedding(
    *,
    vertices_by_sent: Mapping[Sentiment, np.ndarray],  # from triangle_vertices_by_sentiment
    anchors: Sequence[Anchor],
    targets: Sequence[Target],
    target_coords: Mapping[str, np.ndarray],
    out_path: Path,
    title: str = "",
) -> None:
    fig, ax = plt.subplots(figsize=(6, 6))

    A = vertices_by_sent[Sentiment.NEG]
    B = vertices_by_sent[Sentiment.NEU]
    C = vertices_by_sent[Sentiment.POS]

    # triangle border
    ax.plot([A[0], B[0], C[0], A[0]], [A[1], B[1], C[1], A[1]],
            linestyle="--", linewidth=1.0, color="0.9", zorder=BORDER_ZORDER)

    # anchors at their sentiment-defined vertex
    # anchors (by their sentiment)
    # anchors (washed out; shape follows original sentiment; fill matches target labeling)
    for anc in anchors:
        xy = vertices_by_sent[anc.sentiment]   # or coords_map[...] if you use that API
        marker = orig_to_marker[anc.sentiment] # shape = original sentiment
        fill   = target_to_fill[anc.sentiment] # fill = target labeling style (NEG full, NEU none, POS bottom)

        # washed-out colors
        if fill == 'none':
            mfc  = 'none'
            mfc2 = ANCHOR_FACE_ALT
        else:
            mfc  = ANCHOR_FACE_COLOR
            mfc2 = ANCHOR_FACE_ALT

        ax.plot([xy[0]], [xy[1]],
                linestyle='None',
                marker=marker,
                markersize=ANCHOR_SIZE,
                markerfacecolor=mfc,
                markerfacecoloralt=mfc2,
                markeredgecolor=ANCHOR_EDGE_COLOR,
                markeredgewidth=ANCHOR_EDGEW,
                fillstyle=fill,
                alpha=ANCHOR_ALPHA,
                zorder=ANCHOR_ZORDER)

    # targets
    plotted_any = False
    for t in targets:
        xy = target_coords.get(t.label, np.array([np.nan, np.nan]))
        if not np.all(np.isfinite(xy)):
            continue
        marker = orig_to_marker.get(t.orig_sentiment, "s")
        fill   = target_to_fill.get(t.target_sentiment, "none")
        mfc = "black" if fill != "none" else "none"
        ax.plot([xy[0]], [xy[1]],
            linestyle='None',
            marker=marker,
            markersize=MARKER_SIZE,
            markerfacecolor=mfc,
            markerfacecoloralt='white',
            markeredgecolor='black',
            markeredgewidth=EDGE_WIDTH,
            fillstyle=fill,
            alpha=ALPHA,
            zorder=TARGET_ZORDER)
        plotted_any = True

    if not plotted_any:
        print(f"Warning: no valid target points for plot '{title}'. Skipping save to {out_path}.")
        plt.close(fig); return

    # legends (unchanged)
    shape_handles = [
        Line2D([0],[0], marker=orig_to_marker[Sentiment.POS], linestyle="None",
               markersize=MARKER_SIZE*0.85, markerfacecolor="none",
               markeredgecolor="black", markeredgewidth=EDGE_WIDTH, label="POS"),
        Line2D([0],[0], marker=orig_to_marker[Sentiment.NEU], linestyle="None",
               markersize=MARKER_SIZE*0.85, markerfacecolor="none",
               markeredgecolor="black", markeredgewidth=EDGE_WIDTH, label="NEU"),
        Line2D([0],[0], marker=orig_to_marker[Sentiment.NEG], linestyle="None",
               markersize=MARKER_SIZE*0.85, markerfacecolor="none",
               markeredgecolor="black", markeredgewidth=EDGE_WIDTH, label="NEG"),
    ]
    anchor_fill_handles = [
        Line2D([0], [0],
            marker=orig_to_marker[Sentiment.POS], linestyle='None',
            markersize=ANCHOR_SIZE * 0.85,
            markerfacecolor=ANCHOR_FACE_COLOR,
            markerfacecoloralt=ANCHOR_FACE_ALT,
            markeredgecolor=ANCHOR_EDGE_COLOR, markeredgewidth=ANCHOR_EDGEW,
            fillstyle=target_to_fill[Sentiment.POS],
            alpha=ANCHOR_ALPHA,
            label='GT_POS'),
        Line2D([0], [0],
            marker=orig_to_marker[Sentiment.NEU], linestyle='None',
            markersize=ANCHOR_SIZE * 0.85,
            markerfacecolor='none',
            markerfacecoloralt=ANCHOR_FACE_ALT,
            markeredgecolor=ANCHOR_EDGE_COLOR, markeredgewidth=ANCHOR_EDGEW,
            fillstyle=target_to_fill[Sentiment.NEU],
            alpha=ANCHOR_ALPHA,
            label='GT_NEU'),
        Line2D([0], [0],
            marker=orig_to_marker[Sentiment.NEG], linestyle='None',
            markersize=ANCHOR_SIZE * 0.85,
            markerfacecolor=ANCHOR_FACE_COLOR,
            markerfacecoloralt=ANCHOR_FACE_ALT,
            markeredgecolor=ANCHOR_EDGE_COLOR, markeredgewidth=ANCHOR_EDGEW,
            fillstyle=target_to_fill[Sentiment.NEG],
            alpha=ANCHOR_ALPHA,
            label='GT_NEG'),
    ]
    fill_handles = [
        Line2D([0],[0], marker="o", linestyle="None", markersize=MARKER_SIZE*0.85,
               markerfacecolor="black", markerfacecoloralt="white",
               markeredgecolor="black", markeredgewidth=EDGE_WIDTH,
               fillstyle=target_to_fill[Sentiment.POS], label="TGT_POS"),
        Line2D([0],[0], marker="o", linestyle="None", markersize=MARKER_SIZE*0.85,
               markerfacecolor="none", markerfacecoloralt="white",
               markeredgecolor="black", markeredgewidth=EDGE_WIDTH,
               fillstyle=target_to_fill[Sentiment.NEU], label="TGT_NEU"),
        Line2D([0],[0], marker="o", linestyle="None", markersize=MARKER_SIZE*0.85,
               markerfacecolor="black", markerfacecoloralt="white",
               markeredgecolor="black", markeredgewidth=EDGE_WIDTH,
               fillstyle=target_to_fill[Sentiment.NEG], label="TGT_NEG"),
    ]

    legend_shape = ax.legend(handles=shape_handles, title="Original sentiment (shape)",
                             loc="upper right", bbox_to_anchor=(0.98, 0.98),
                             borderaxespad=0.0, fontsize=8, frameon=True)
    ax.add_artist(legend_shape)

    legend_fill = ax.legend(handles=fill_handles, title="Target sentiment (fill)",
                            loc="upper right", bbox_to_anchor=(0.98, 0.80),
                            borderaxespad=0.0, fontsize=8, frameon=True)
    ax.add_artist(legend_fill)

    legend_anchor = ax.legend(handles=anchor_fill_handles, title="Anchor sentiment",
                              loc="lower right", bbox_to_anchor=(0.98, 0.02),
                              borderaxespad=0.0, fontsize=8, frameon=True)
    ax.add_artist(legend_anchor)

    ax.set_aspect("equal", adjustable="box")
    if title:
        fig.suptitle(title, fontsize=10)
    plt.tight_layout(rect=(0, 0, 1, 0.93))
    out_path.parent.mkdir(parents=True, exist_ok=True)
    fig.savefig(out_path, dpi=300)
    plt.close(fig)


# =========================
# Main
# =========================
def main() -> None:
    # SENTIMENTS_REF_FILE = Path("output/prosody_predictor/sentiment_input_concat/pred/train.csv")
    # mapping = load_sentiment_mapping(SENTIMENTS_REF_FILE)

    # tasks = build_example_tasks(mapping)

    # vertices keyed by sentiment
    verts = triangle_vertices_by_sentiment(scale=1.0)

    for task in tasks:
        trilaterate, order_sents, (A, B, C) = make_trilaterator_from_task(task.anchors, verts)

        dist_ordered = compute_wasserstein_distances_in_order(task.anchors, task.targets)

        coords = embedd_targets_from_order(dist_ordered, trilaterate)

        plot_embedding(
            vertices_by_sent=verts,
            anchors=task.anchors,
            targets=task.targets,
            target_coords=coords,
            out_path=task.output,
            title=task.label,
        )

    print("Done.")


if __name__ == "__main__":
    main()
